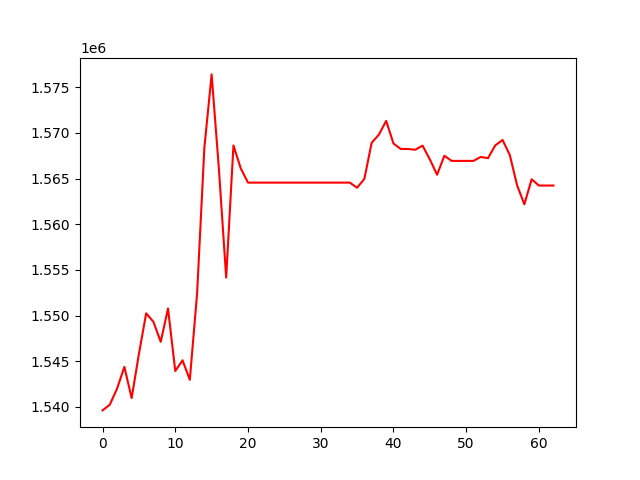

The file beside this chart, header and first rows:
, 0
0, 1539619
1, 1540248
2, 1542010
3, 1544385
4, 1540966
5, 1545809
6, 1550252
7, 1549313
8, 1547128
9, 1550778
10, 1543932
11, 1545103
12, 1542965
13, 1552406
14, 1568385
15, 1576412
16, 1566047
17, 1554166
18, 1568632
19, 1566128
20, 1564562
21, 1564562
22, 1564562
23, 1564562
24, 1564562
25, 1564562
26, 1564562
27, 1564562
28, 1564562
29, 1564562
30, 1564562
31, 1564562
32, 1564562
33, 1564562
34, 1564562
35, 1564003
36, 1564976
37, 1568918
38, 1569820
39, 1571323
40, 1568843
41, 1568246
42, 1568246
43, 1568162
44, 1568611
45, 1567113
46, 1565426
47, 1567503
48, 1566941
49, 1566941
50, 1566941
51, 1566941
52, 1567374
53, 1567245
54, 1568641
55, 1569231
56, 1567580
57, 1564269
58, 1562185
59, 1564927
... 3 more rows
